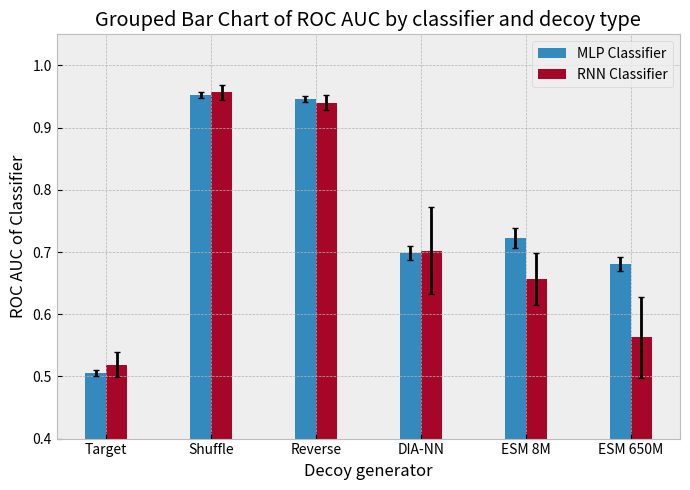

Generate this figure with matplotlib: (Note: this script raises an exception after producing the figure.)
import numpy as np
import matplotlib.pyplot as plt

# for professional look:
plt.style.use("bmh")

# Data
categories = ['Target', 'Shuffle', 'Reverse', 'DIA-NN', 'ESM 8M', 'ESM 650M']

group1 = [0.505, 0.519]
error1 = [0.005, 0.020]

group2 = [0.953, 0.957]
error2 = [0.005, 0.012]

group3 = [0.946, 0.940]
error3 = [0.005, 0.012]

group4 = [0.698, 0.702]
error4 = [0.011, 0.070]

group5 = [0.722, 0.656]
error5 = [0.016, 0.042]

group6 = [0.681, 0.563]
error6 = [0.011, 0.065]

data = np.array([group1, group2, group3, group4, group5, group6])
err = np.array([error1, error2, error3, error4, error5, error6])

# Positions
x = np.arange(6)
width = 0.2

# Plot
plt.figure(figsize=(7, 5))
plt.bar(x - width/2, data[:, 0], width, label='MLP Classifier', yerr=err[:,0], capsize=2)
plt.bar(x + width/2, data[:, 1], width, label='RNN Classifier', yerr=err[:,1], capsize=2)

# Labels and title
plt.xlabel('Decoy generator')
plt.ylabel('ROC AUC of Classifier')
plt.ylim(0.4, 1.05)
plt.title('Grouped Bar Chart of ROC AUC by classifier and decoy type')
plt.xticks(x, categories)
plt.legend()

# Layout and display
plt.tight_layout()
plt.savefig("src/visualization/images/quality_bar_chart.png")
